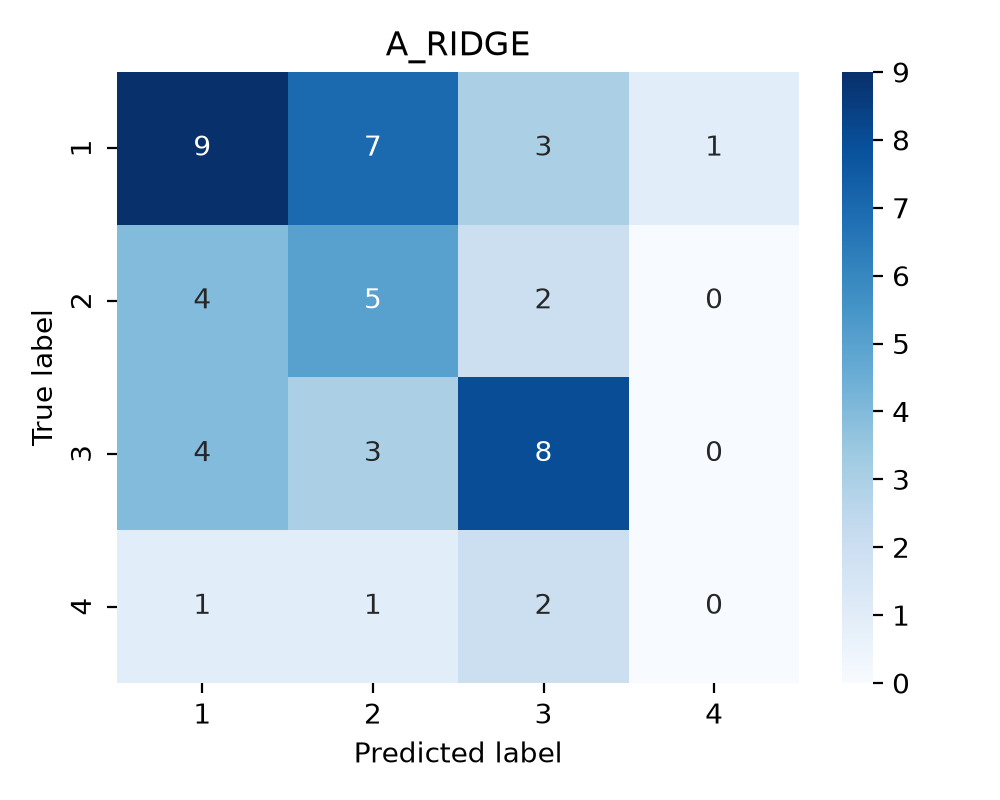

Values plotted in this chart, from the file beside it:
true_label, 1, 2, 3, 4
1, 9, 7, 3, 1
2, 4, 5, 2, 0
3, 4, 3, 8, 0
4, 1, 1, 2, 0
